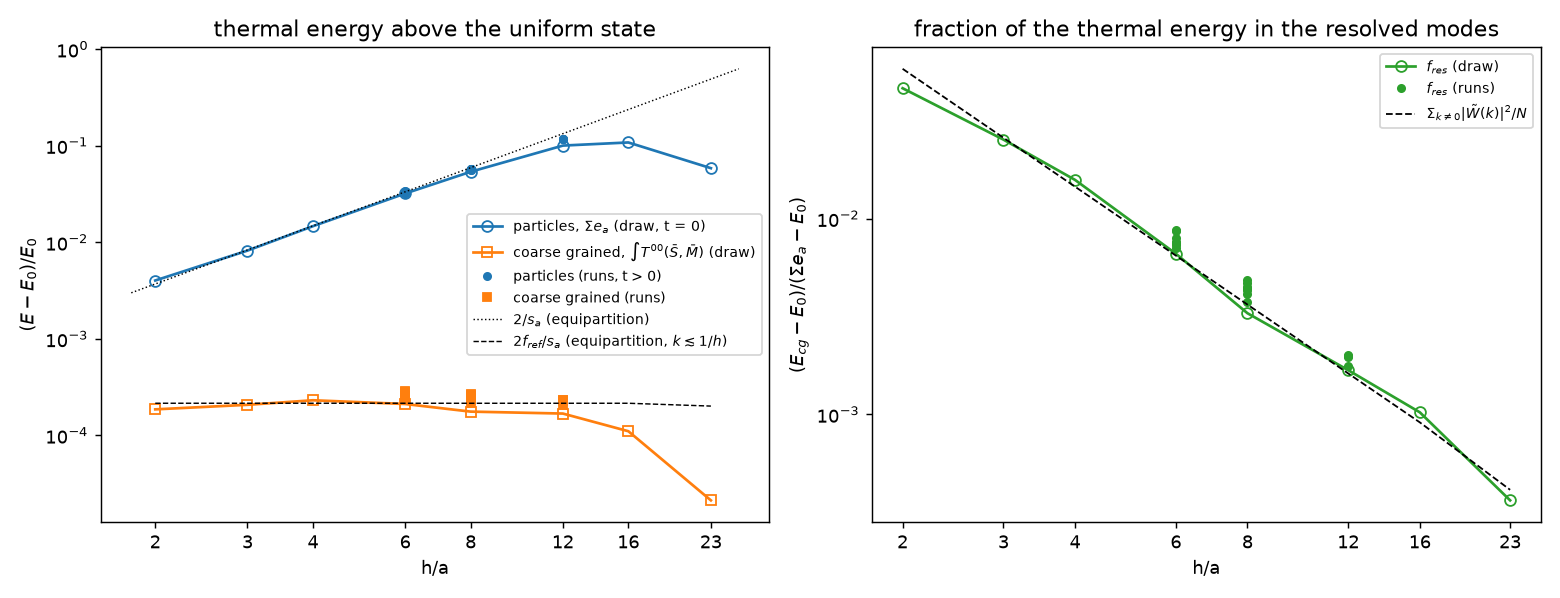

Data behind this chart, as committed beside it:
label, ha, t, N, s_a, E0, Ep, Ecg, Esph, exc_p, exc_cg, f_res, f_res_sph, f_ref
draw ha=2, 2.0, 0.0, 672, 539.8, 2.4692913115310133e7, 2.479202835414555e7, 2.4697503498010274e7, 2.4704175491966926e7, 0.004014, 0.0001859, 0.04631, 0.1136, 0.0582
draw ha=3, 3.0, 0.0, 1512, 239.1, 2.4584862086891476e7, 2.4786181144698873e7, 2.4589957004837204e7, 2.459078956766237e7, 0.008189, 0.0002072, 0.02531, 0.02944, 0.02587
draw ha=4, 4.0, 0.0, 2688, 133.8, 2.4427567471398458e7, 2.4785566404398944e7, 2.443320905182804e7, 2.4433429241719797e7, 0.01466, 0.000231, 0.01576, 0.01637, 0.01455
draw ha=6, 6.0, 0.0, 6048, 58.74, 2.401792666438117e7, 2.4785370008444976e7, 2.4022999793834895e7, 2.4023025702091612e7, 0.03195, 0.0002112, 0.00661, 0.006644, 0.006467
draw ha=8, 8.0, 0.0, 10560, 32.53, 2.3103593704689242e7, 2.434275471855091e7, 2.3107664027775865e7, 2.3107670447176453e7, 0.05363, 0.0001762, 0.003285, 0.00329, 0.003636
draw ha=12, 12.0, 0.0, 23904, 14, 2.2261132950256214e7, 2.4490280613176588e7, 2.2264876730694357e7, 2.2264877582192406e7, 0.1001, 0.0001682, 0.001679, 0.00168, 0.001616
draw ha=16, 16.0, 0.0, 42624, 7.832, 2.217230279244297e7, 2.4564045865418214e7, 2.2174750211272754e7, 2.2174750384816714e7, 0.1079, 0.0001104, 0.001023, 0.001023, 0.0009092
draw ha=23, 23.0, 0.0, 24990, 3.922, 6.584683214851422e6, 6.9694136707632e6, 6.584823008398108e6, 6.584823024512047e6, 0.05843, 2.1230109653665896e-5, 0.0003634, 0.0003634, 0.0004113
equilibrium_cl_ha6_r1.chk, 6.0, 56.56, 6048, 58.75, 2.4021924085008156e7, 2.4810657082804006e7, 2.4027680363967888e7, 2.4032836755422346e7, 0.03283, 0.0002396, 0.007298, 0.01384, 0.006467
equilibrium_cl_ha6_r2.chk, 6.0, 55.87, 6048, 58.76, 2.4031030361841068e7, 2.4810384103914134e7, 2.403774564580702e7, 2.4042932028185386e7, 0.03243, 0.0002794, 0.008616, 0.01527, 0.006467
equilibrium_cl_ha6_r3.chk, 6.0, 56.68, 6048, 58.76, 2.4028733367230598e7, 2.4810721562910486e7, 2.4034949531602766e7, 2.4040651717418082e7, 0.03254, 0.0002587, 0.007949, 0.01524, 0.006467
equilibrium_cl_ha6_r4.chk, 6.0, 57.92, 6048, 58.75, 2.402617920092233e7, 2.481121130827616e7, 2.4032051070618495e7, 2.403775466582773e7, 0.03267, 0.0002444, 0.00748, 0.01475, 0.006467
equilibrium_cl_ha6_r5.chk, 6.0, 57.68, 6048, 58.76, 2.403022788865528e7, 2.4811103477588993e7, 2.4036110330411505e7, 2.4041098776412137e7, 0.0325, 0.0002448, 0.007533, 0.01392, 0.006467
equilibrium_cl_ha6_r6.chk, 6.0, 57.69, 6048, 58.72, 2.400620825879984e7, 2.481148195202315e7, 2.4011924210055415e7, 2.4017573724874437e7, 0.03354, 0.0002381, 0.007098, 0.01411, 0.006467
equilibrium_cl_ha6_dt_r1.chk, 6.0, 28.71, 6048, 58.7, 2.399608716457606e7, 2.4791885210155364e7, 2.400211189535114e7, 2.4006349408529602e7, 0.03316, 0.0002511, 0.007571, 0.0129, 0.006467
equilibrium_cl_ha6_dt_r2.chk, 6.0, 28.47, 6048, 58.71, 2.4004700860716827e7, 2.4791852269491248e7, 2.4011586857272387e7, 2.401668368104873e7, 0.03279, 0.0002869, 0.008748, 0.01522, 0.006467
equilibrium_cl_ha8_r1.chk, 8.0, 12.04, 10560, 32.47, 2.3044435860893123e7, 2.4350097836368773e7, 2.305012910741929e7, 2.305409770275947e7, 0.05666, 0.0002471, 0.00436, 0.0074, 0.003636
equilibrium_cl_ha8_r2.chk, 8.0, 12.55, 10560, 32.47, 2.3043952070628457e7, 2.4350391277638506e7, 2.304934349949947e7, 2.3054376668826126e7, 0.05669, 0.000234, 0.004127, 0.007979, 0.003636
equilibrium_cl_ha8_r3.chk, 8.0, 12.01, 10560, 32.49, 2.306873723412518e7, 2.4349957172019385e7, 2.3074968180394843e7, 2.3079177090922028e7, 0.05554, 0.0002701, 0.004863, 0.008148, 0.003636
equilibrium_cl_ha8_r4.chk, 8.0, 11.97, 10560, 32.47, 2.3044882412603613e7, 2.4350162160667144e7, 2.3050687627304602e7, 2.3054874009585496e7, 0.05664, 0.0002519, 0.004447, 0.007655, 0.003636
equilibrium_cl_ha8_r5.chk, 8.0, 12.54, 10560, 32.46, 2.3041202632911272e7, 2.4350126815586783e7, 2.304683169864955e7, 2.304961317447693e7, 0.05681, 0.0002443, 0.004301, 0.006426, 0.003636
equilibrium_cl_ha8_r6.chk, 8.0, 12.54, 10560, 32.48, 2.3056483294388555e7, 2.4350591836358927e7, 2.30625604014085e7, 2.3064223050067164e7, 0.05613, 0.0002636, 0.004696, 0.005981, 0.003636
equilibrium_cl_ha8_dt_r1.chk, 8.0, 6.4, 10560, 32.46, 2.3033996232220728e7, 2.4344680060402848e7, 2.3038932197802253e7, 2.3042558228516098e7, 0.0569, 0.0002143, 0.003766, 0.006532, 0.003636
equilibrium_cl_ha8_dt_r2.chk, 8.0, 6.105, 10560, 32.44, 2.301458236309591e7, 2.4344567021908995e7, 2.3020467394287836e7, 2.3023551431956075e7, 0.05779, 0.0002557, 0.004425, 0.006744, 0.003636
equilibrium_cl_ha12_r1.chk, 12.0, 1.091, 23904, 13.85, 2.194890252927099e7, 2.4490681777394753e7, 2.195397534513639e7, 2.1957155373099495e7, 0.1158, 0.0002311, 0.001996, 0.003247, 0.001616
equilibrium_cl_ha12_r2.chk, 12.0, 1.078, 23904, 13.84, 2.1933440110036455e7, 2.449064888449946e7, 2.1938550647454597e7, 2.1940719018133618e7, 0.1166, 0.000233, 0.001998, 0.002846, 0.001616
equilibrium_cl_ha12_r3.chk, 12.0, 1.074, 23904, 13.85, 2.1943603029857732e7, 2.44906733774977e7, 2.194809775882809e7, 2.1951279975903403e7, 0.1161, 0.0002048, 0.001765, 0.003014, 0.001616
equilibrium_cl_ha12_dt_r1.chk, 12.0, 0.5564, 23904, 13.83, 2.1914691199535847e7, 2.449037081366706e7, 2.191971904462005e7, 2.1921426197959624e7, 0.1175, 0.0002294, 0.001952, 0.002615, 0.001616
